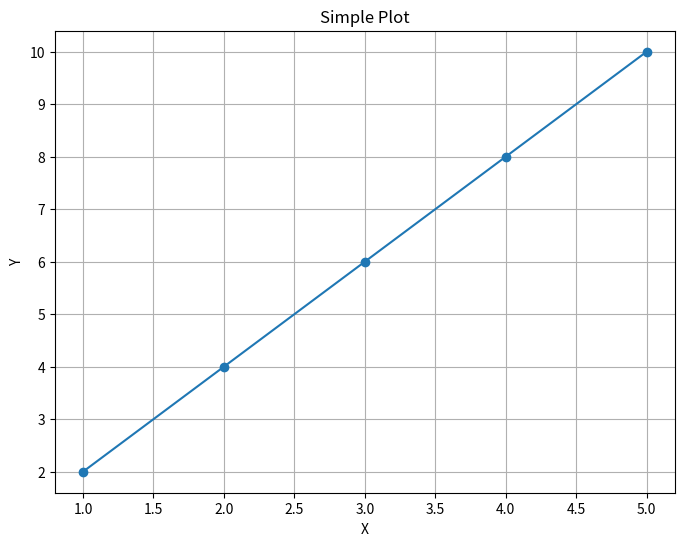

Write Python code to recreate this figure.
# Import common libraries
import numpy as np
import pandas as pd
import matplotlib.pyplot as plt

print("Hello, PyTutor!")

# Create a simple dataset
data = {'x': [1, 2, 3, 4, 5], 'y': [2, 4, 6, 8, 10]}
df = pd.DataFrame(data)
df

# Create a simple plot
plt.figure(figsize=(8, 6))
plt.plot(df['x'], df['y'], marker='o')
plt.xlabel('X')
plt.ylabel('Y')
plt.title('Simple Plot')
plt.grid(True)
plt.show()